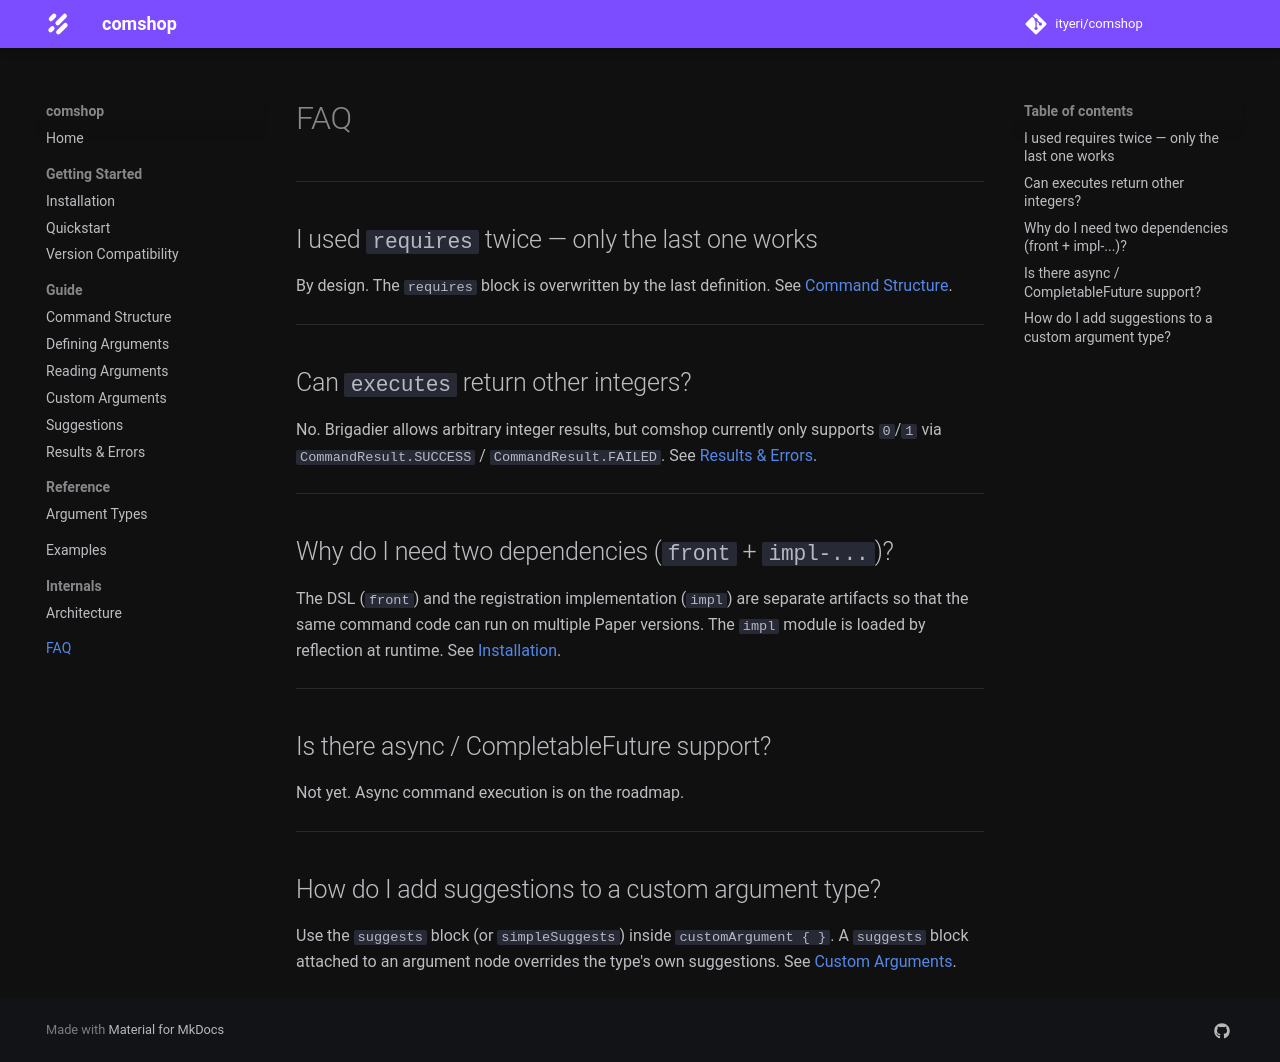

repository: ityeri/comshop · page: faq/index.html · generator: mkdocs

# FAQ

---
## I used `requires` twice — only the last one works

By design. The `requires` block is overwritten by the last definition. See [Command Structure](guide/command-structure.md).

---
## Can `executes` return other integers?

No. Brigadier allows arbitrary integer results, but comshop currently only supports `0`/`1` via `CommandResult.SUCCESS` / `CommandResult.FAILED`. See [Results & Errors](guide/results-and-errors.md).

---
## Why do I need two dependencies (`front` + `impl-...`)?

The DSL (`front`) and the registration implementation (`impl`) are separate artifacts so that the same command code can run on multiple Paper versions. The `impl` module is loaded by reflection at runtime. See [Installation](getting-started/installation.md).

---
## Is there async / CompletableFuture support?

Not yet. Async command execution is on the roadmap.

---
## How do I add suggestions to a custom argument type?

Use the `suggests` block (or `simpleSuggests`) inside `customArgument { }`. A `suggests` block attached to an argument node overrides the type's own suggestions. See [Custom Arguments](guide/custom-arguments.md).
